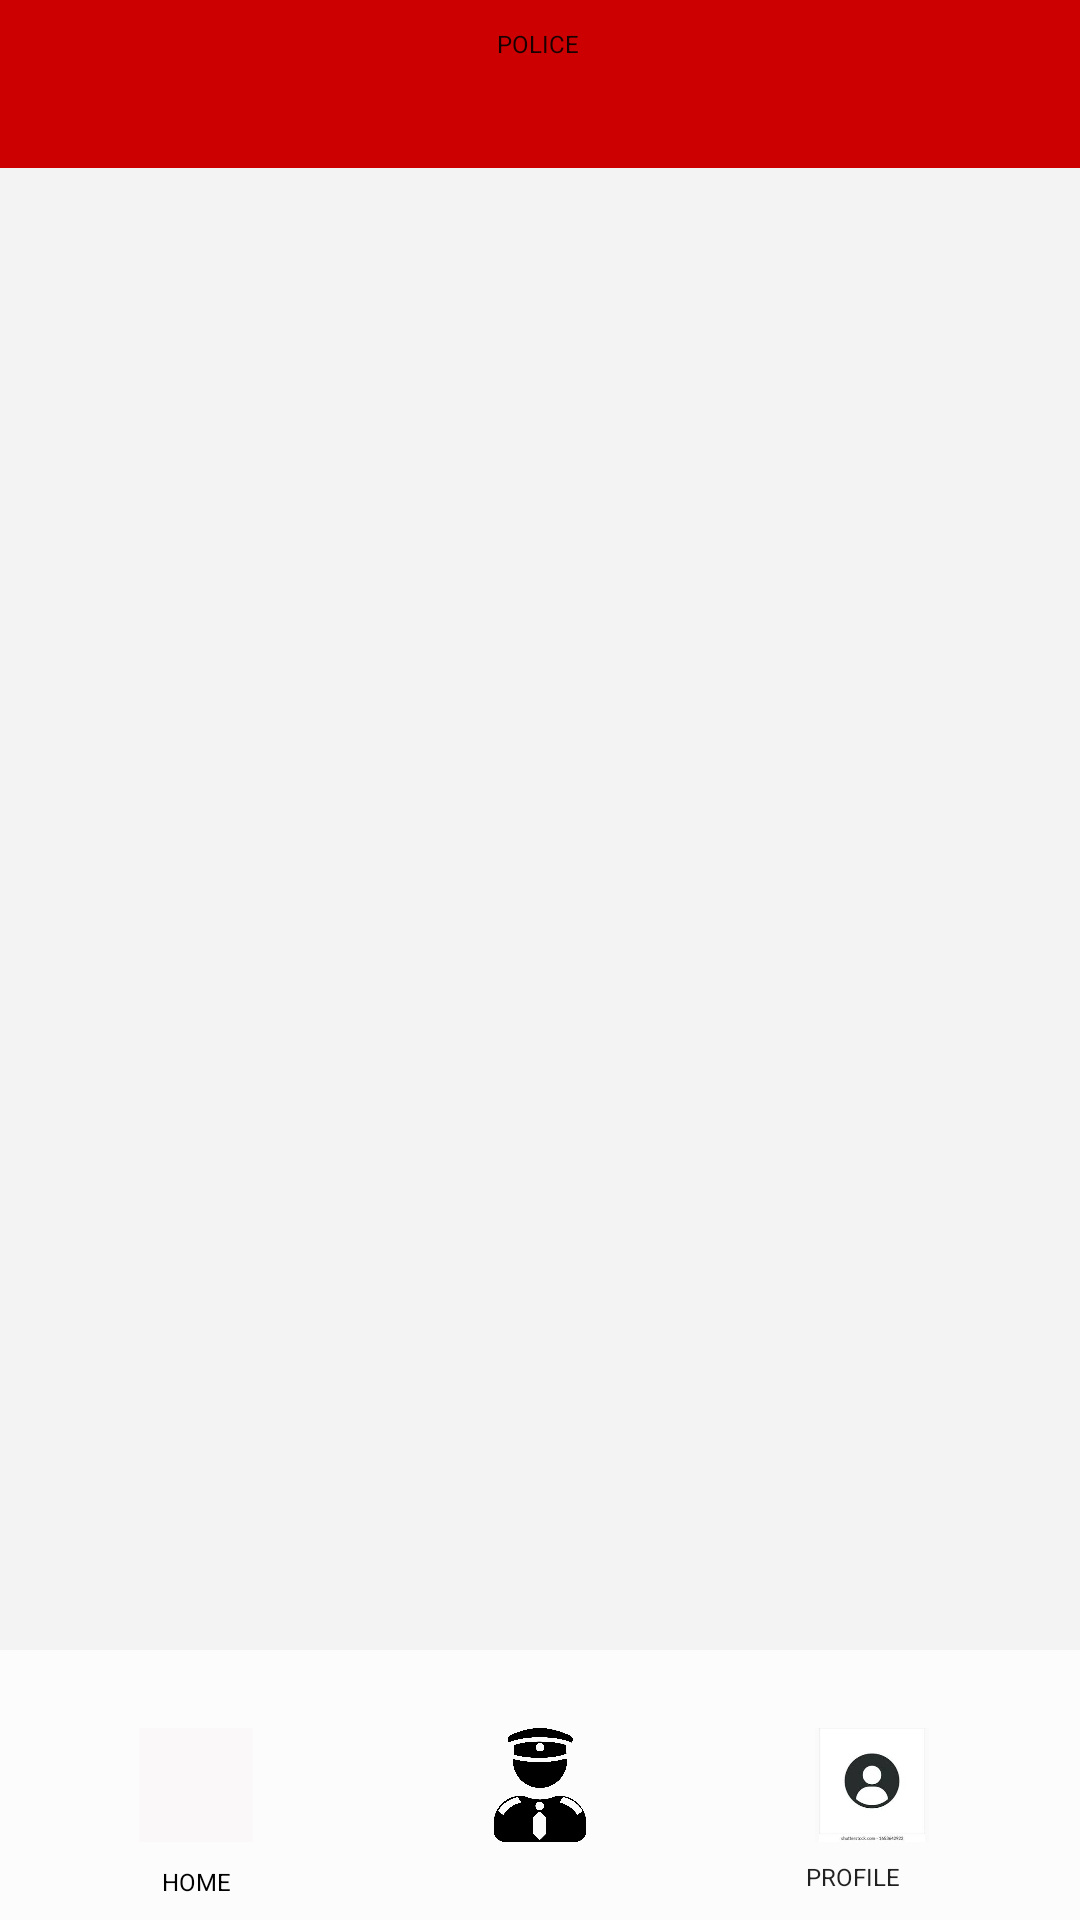

Layout XML and referenced resources for this Android screen:
<!-- AndroidManifest.xml: application theme Theme.Womensafetyapp -->
<!-- res/layout/activity_main.xml -->
<?xml version="1.0" encoding="utf-8"?>
<androidx.constraintlayout.widget.ConstraintLayout xmlns:android="http://schemas.android.com/apk/res/android"
    xmlns:app="http://schemas.android.com/apk/res-auto"
    xmlns:tools="http://schemas.android.com/tools"
    android:layout_width="match_parent"
    android:layout_height="match_parent"
    android:background="#F3F3F3">

    <androidx.appcompat.widget.Toolbar
        android:id="@+id/toolbar"
        android:layout_width="match_parent"
        android:layout_height="?attr/actionBarSize"
        android:background="@android:color/holo_red_dark"
        app:popupTheme="@style/Theme.Womensafetyapp.PopupOverlay" />

    <ImageView
        android:id="@+id/imageView5"
        android:layout_width="438dp"
        android:layout_height="90dp"
        app:layout_constraintBottom_toBottomOf="parent"
        app:layout_constraintEnd_toEndOf="parent"
        app:layout_constraintHorizontal_bias="0.526"
        app:layout_constraintStart_toStartOf="parent"
        app:layout_constraintTop_toTopOf="parent"
        app:layout_constraintVertical_bias="1.0"
        android:background="#FDFCFC" />

    <ImageButton
        android:id="@+id/home_btn"
        android:layout_width="38dp"
        android:layout_height="38dp"
        android:background="#FAF8F8"
        android:scaleType="fitCenter"
        app:layout_constraintBottom_toBottomOf="@+id/imageView5"
        app:layout_constraintEnd_toEndOf="parent"
        app:layout_constraintHorizontal_bias="0.144"
        app:layout_constraintStart_toStartOf="parent"
        app:layout_constraintTop_toTopOf="@+id/imageView5"
        app:srcCompat="@drawable/home" />

    <ImageButton
        android:id="@+id/police_btn"
        android:layout_width="38dp"
        android:layout_height="38dp"
        android:background="#00FFFFFF"
        android:scaleType="fitCenter"
        app:layout_constraintBottom_toBottomOf="@+id/imageView5"
        app:layout_constraintEnd_toEndOf="parent"
        app:layout_constraintStart_toStartOf="parent"
        app:layout_constraintTop_toTopOf="@+id/imageView5"
        app:srcCompat="@drawable/police" />

    <ImageButton
        android:id="@+id/profile_btn"
        android:layout_width="38dp"
        android:layout_height="38dp"
        android:background="#FAFAFA"
        android:scaleType="fitCenter"
        app:layout_constraintBottom_toBottomOf="@+id/imageView5"
        app:layout_constraintEnd_toEndOf="parent"
        app:layout_constraintHorizontal_bias="0.844"
        app:layout_constraintStart_toStartOf="parent"
        app:layout_constraintTop_toTopOf="@+id/imageView5"
        app:srcCompat="@drawable/profile" />

    <EditText
        android:id="@+id/editTextText"
        android:layout_width="104dp"
        android:layout_height="29dp"
        android:ems="10"
        android:text="HOME"
        android:textAlignment="center"
        android:textColor="#000000"
        android:textSize="8sp"
        app:layout_constraintBottom_toBottomOf="@+id/imageView5"
        app:layout_constraintEnd_toEndOf="@+id/home_btn"
        app:layout_constraintStart_toStartOf="@+id/home_btn"
        app:layout_constraintTop_toBottomOf="@+id/home_btn"
        android:background="@null"/>

    <EditText
        android:id="@+id/editTextText3"
        android:layout_width="104dp"
        android:layout_height="29dp"
        android:background="@null"
        android:ems="10"
        android:text="POLICE"
        android:textAlignment="center"
        android:textSize="8sp"
        app:layout_constraintEnd_toEndOf="@+id/police_btn"
        app:layout_constraintHorizontal_bias="0.515"
        app:layout_constraintStart_toStartOf="@+id/police_btn"
        tools:layout_editor_absoluteY="817dp" />

    <EditText
        android:id="@+id/editTextText5"
        android:layout_width="104dp"
        android:layout_height="29dp"
        android:background="@null"
        android:ems="10"
        android:inputType="text"
        android:text="PROFILE"
        android:textAlignment="center"
        android:textSize="8sp"
        app:layout_constraintBottom_toBottomOf="parent"
        app:layout_constraintEnd_toEndOf="@+id/profile_btn"
        app:layout_constraintHorizontal_bias="0.596"
        app:layout_constraintStart_toEndOf="@+id/profile_btn"
        app:layout_constraintStart_toStartOf="@+id/profile_btn"
        app:layout_constraintTop_toBottomOf="@+id/profile_btn"
        app:layout_constraintVertical_bias="1.0" />

</androidx.constraintlayout.widget.ConstraintLayout>
<!-- resources referenced by this layout -->
<resources>
  <!-- drawable police: png bitmap (drawable, 53654 bytes) -->
  <!-- drawable profile: jpg bitmap (drawable, 3793 bytes) -->
  <style name="Theme.Womensafetyapp.PopupOverlay" parent="ThemeOverlay.AppCompat.Light" />
  <style name="Theme.Womensafetyapp" parent="Theme.AppCompat.DayNight.NoActionBar">
          
          <item name="colorPrimary">@color/purple_500</item>
          <item name="colorPrimaryVariant">@color/purple_700</item>
          <item name="colorOnPrimary">@color/white</item>
          
          <item name="colorSecondary">@color/teal_200</item>
          <item name="colorSecondaryVariant">@color/teal_700</item>
          <item name="colorOnSecondary">@color/black</item>
          
          <item name="android:statusBarColor">?attr/colorPrimaryVariant</item>
          
      </style>
  <!-- not gathered from this repository: default colours our renderer supplied (Android Studio template values) -->
  <color name="purple_500">#FF6200EE</color>
  <color name="purple_700">#FF3700B3</color>
  <color name="teal_200">#FF03DAC5</color>
  <color name="teal_700">#FF018786</color>
  <color name="black">#FF000000</color>
  <color name="white">#FFFFFFFF</color>
</resources>
